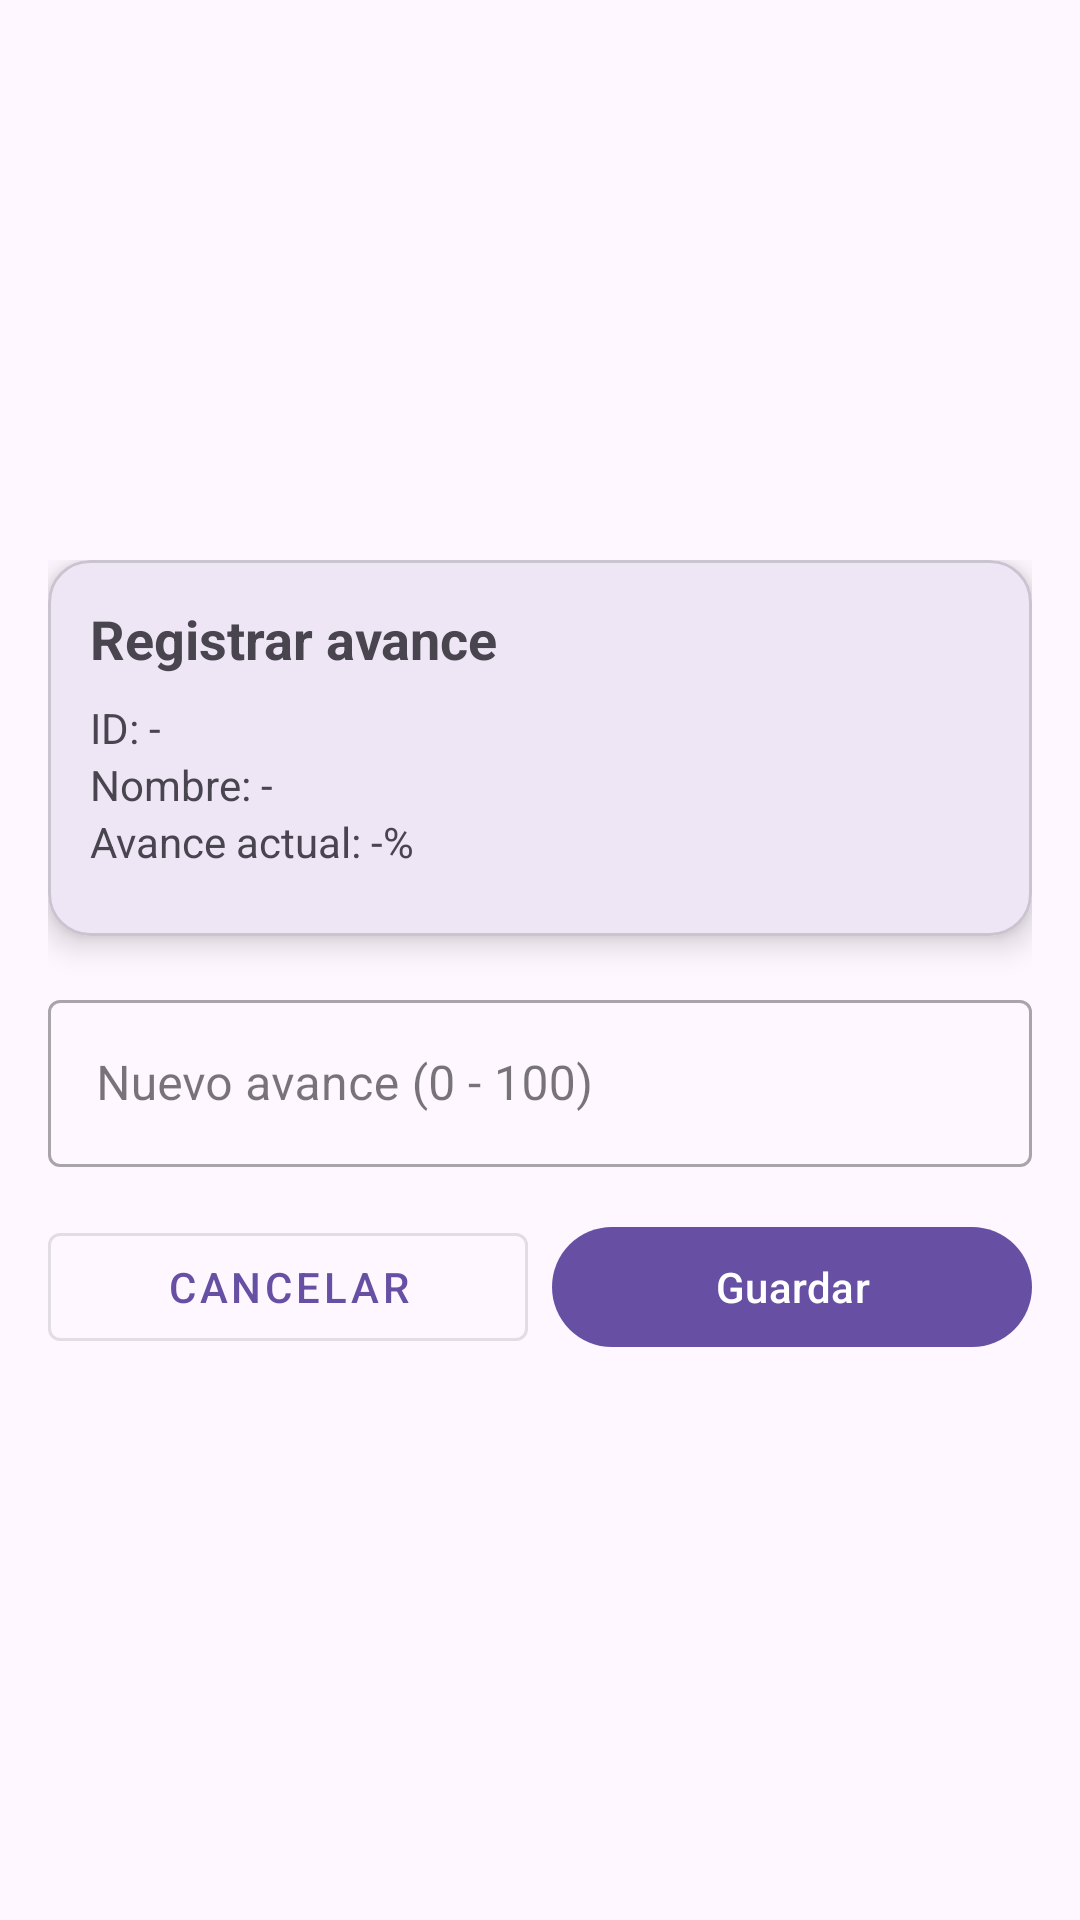

This screen was rendered from an Android layout file. Write that file and the resources it references.
<!-- AndroidManifest.xml: application theme Theme.AplicacionG8 -->
<!-- res/layout/activity_registrar_avance.xml -->
<?xml version="1.0" encoding="utf-8"?>
<ScrollView xmlns:android="http://schemas.android.com/apk/res/android"
    xmlns:app="http://schemas.android.com/apk/res-auto"
    android:layout_width="match_parent"
    android:layout_height="match_parent"
    android:fillViewport="true"
    android:padding="16dp">

    <LinearLayout
        android:layout_width="match_parent"
        android:layout_height="match_parent"
        android:orientation="vertical"
        android:gravity="center">

        
        <LinearLayout
            android:layout_width="match_parent"
            android:layout_height="wrap_content"
            android:orientation="vertical">

            
            <com.google.android.material.card.MaterialCardView
                android:layout_width="match_parent"
                android:layout_height="wrap_content"
                app:cardCornerRadius="14dp"
                app:cardElevation="6dp"
                android:layout_marginBottom="16dp">

                <LinearLayout
                    android:layout_width="match_parent"
                    android:layout_height="wrap_content"
                    android:orientation="vertical"
                    android:padding="14dp">

                    <TextView
                        android:id="@+id/tvTituloAvance"
                        android:layout_width="match_parent"
                        android:layout_height="wrap_content"
                        android:text="Registrar avance"
                        android:textStyle="bold"
                        android:textSize="18sp"
                        android:paddingBottom="8dp" />

                    <TextView
                        android:id="@+id/tvIdActividad"
                        android:layout_width="match_parent"
                        android:layout_height="wrap_content"
                        android:text="ID: -" />

                    <TextView
                        android:id="@+id/tvNombreActividad"
                        android:layout_width="match_parent"
                        android:layout_height="wrap_content"
                        android:text="Nombre: -" />

                    <TextView
                        android:id="@+id/tvAvanceActual"
                        android:layout_width="match_parent"
                        android:layout_height="wrap_content"
                        android:text="Avance actual: -%"
                        android:paddingBottom="8dp" />

                </LinearLayout>
            </com.google.android.material.card.MaterialCardView>

            
            <com.google.android.material.textfield.TextInputLayout
                android:layout_width="match_parent"
                android:layout_height="wrap_content"
                style="@style/Widget.MaterialComponents.TextInputLayout.OutlinedBox"
                android:hint="Nuevo avance (0 - 100)"
                android:layout_marginBottom="16dp">

                <com.google.android.material.textfield.TextInputEditText
                    android:id="@+id/etNuevoAvance"
                    android:layout_width="match_parent"
                    android:layout_height="wrap_content"
                    android:inputType="number"
                    android:maxLength="3"/>
            </com.google.android.material.textfield.TextInputLayout>

            
            <LinearLayout
                android:layout_width="match_parent"
                android:layout_height="wrap_content"
                android:orientation="horizontal">

                <com.google.android.material.button.MaterialButton
                    android:id="@+id/btnCancelarAvance"
                    android:layout_width="0dp"
                    android:layout_height="wrap_content"
                    android:layout_weight="1"
                    android:text="Cancelar"
                    style="@style/Widget.MaterialComponents.Button.OutlinedButton"
                    android:layout_marginEnd="8dp"/>

                <com.google.android.material.button.MaterialButton
                    android:id="@+id/btnGuardarAvance"
                    android:layout_width="0dp"
                    android:layout_height="wrap_content"
                    android:layout_weight="1"
                    android:text="Guardar"/>
            </LinearLayout>

        </LinearLayout>
    </LinearLayout>
</ScrollView>
<!-- resources referenced by this layout -->
<resources>
  <style name="Theme.AplicacionG8" parent="Base.Theme.AplicacionG8" />
  <style name="Base.Theme.AplicacionG8" parent="Theme.Material3.DayNight.NoActionBar">
          
          
      </style>
</resources>
